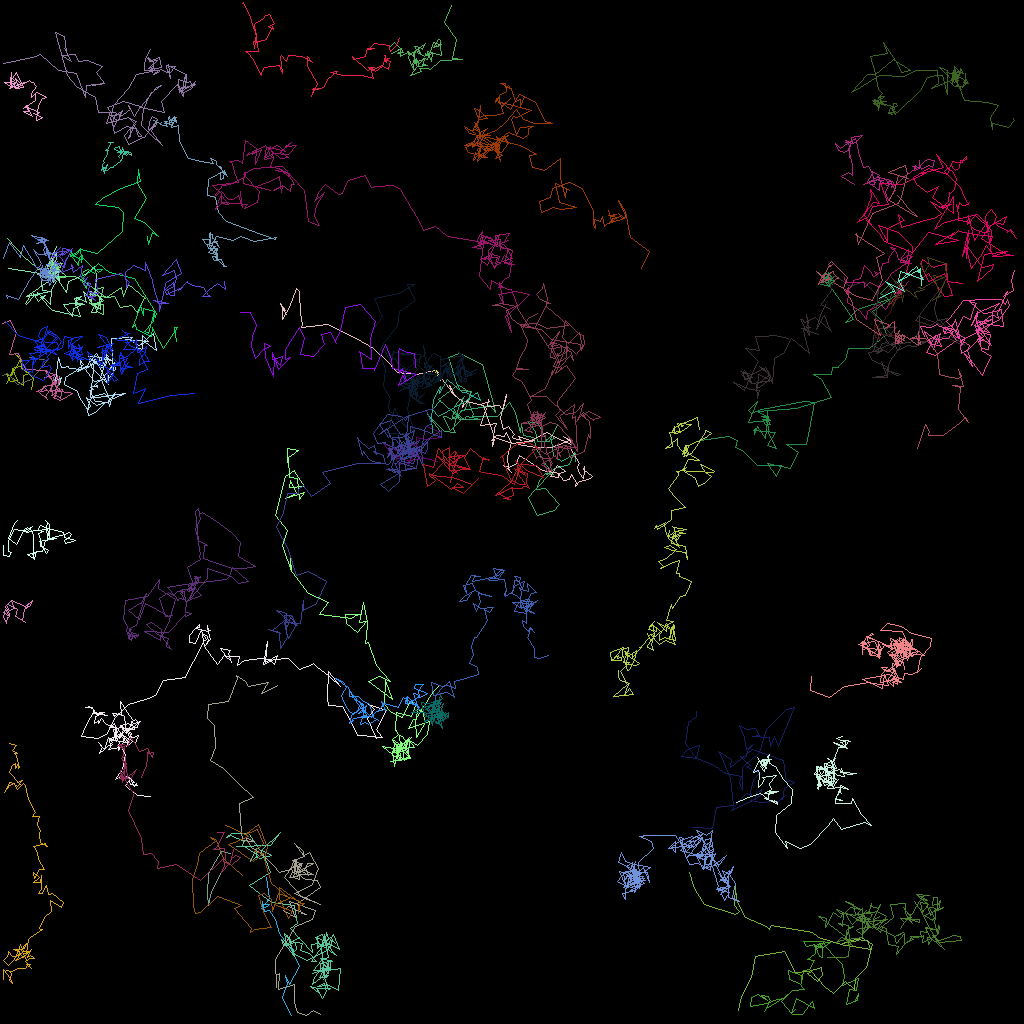

Source data for this figure (header and first rows):
traj_idx, frame, x, y, z
11, 0, 3.913, 48.61, 0.0
11, 1, 4.11, 47.23, 0.0
11, 2, 2.439, 45.78, 0.0
11, 3, 1.81, 45.93, 0.0
11, 4, 1.291, 46.91, 0.0
11, 5, 1.385, 46.92, 0.0
11, 6, 2.5, 44.82, 0.0
11, 7, 1.826, 44.24, 0.0
11, 8, 2.462, 44.61, 0.0
11, 9, 2.67, 46.01, 0.0
11, 10, 3.661, 46.6, 0.0
11, 11, 2.822, 46.9, 0.0
11, 12, 2.882, 48.07, 0.0
11, 13, 1.317, 47.08, 0.0
11, 14, 0.6975, 46.63, 0.0
11, 15, 1.265, 47.66, 0.0
11, 16, 2.149, 47.48, 0.0
11, 17, 1.522, 45.95, 0.0
11, 18, 1.671, 46.29, 0.0
11, 19, 0.7096, 47.9, 0.0
302, 22, 0.3085, 46.85, 0.0
302, 23, 0.8151, 46.65, 0.0
302, 24, 2.131, 47.99, 0.0
302, 25, 3.91, 47.39, 0.0
302, 26, 5.928, 45.03, 0.0
302, 27, 4.475, 44.74, 0.0
302, 28, 3.627, 44.69, 0.0
305, 41, 25.19, 32.71, 0.0
306, 41, 25.19, 32.71, 0.0
307, 41, 25.19, 32.71, 0.0
308, 41, 25.19, 32.71, 0.0
10, 0, 5.528, 47.07, 0.0
10, 1, 6.737, 46.85, 0.0
10, 2, 6.223, 48.84, 0.0
10, 3, 7.33, 48.48, 0.0
10, 4, 7.534, 48.76, 0.0
10, 5, 7.048, 48.89, 0.0
10, 6, 6.843, 49.04, 0.0
10, 7, 6.722, 49.72, 0.0
10, 8, 6.978, 49.01, 0.0
10, 9, 6.336, 49.43, 0.0
10, 10, 6.547, 49.34, 0.0
10, 11, 6.428, 48.1, 0.0
10, 12, 6.601, 48.04, 0.0
10, 13, 5.596, 49.55, 0.0
10, 14, 5.849, 49.85, 0.0
10, 15, 4.767, 48.94, 0.0
10, 16, 4.53, 48.92, 0.0
10, 17, 5.339, 48.45, 0.0
10, 18, 5.599, 48.1, 0.0
10, 19, 5.04, 48.84, 0.0
10, 20, 5.866, 48.78, 0.0
10, 21, 5.409, 48.2, 0.0
10, 22, 6.15, 48.09, 0.0
10, 23, 6.889, 47.88, 0.0
10, 24, 6.736, 47.39, 0.0
10, 25, 7.131, 46.97, 0.0
10, 26, 7.019, 47.9, 0.0
10, 27, 6.772, 47.88, 0.0
10, 28, 7.172, 46.86, 0.0
... 6,264 more rows
